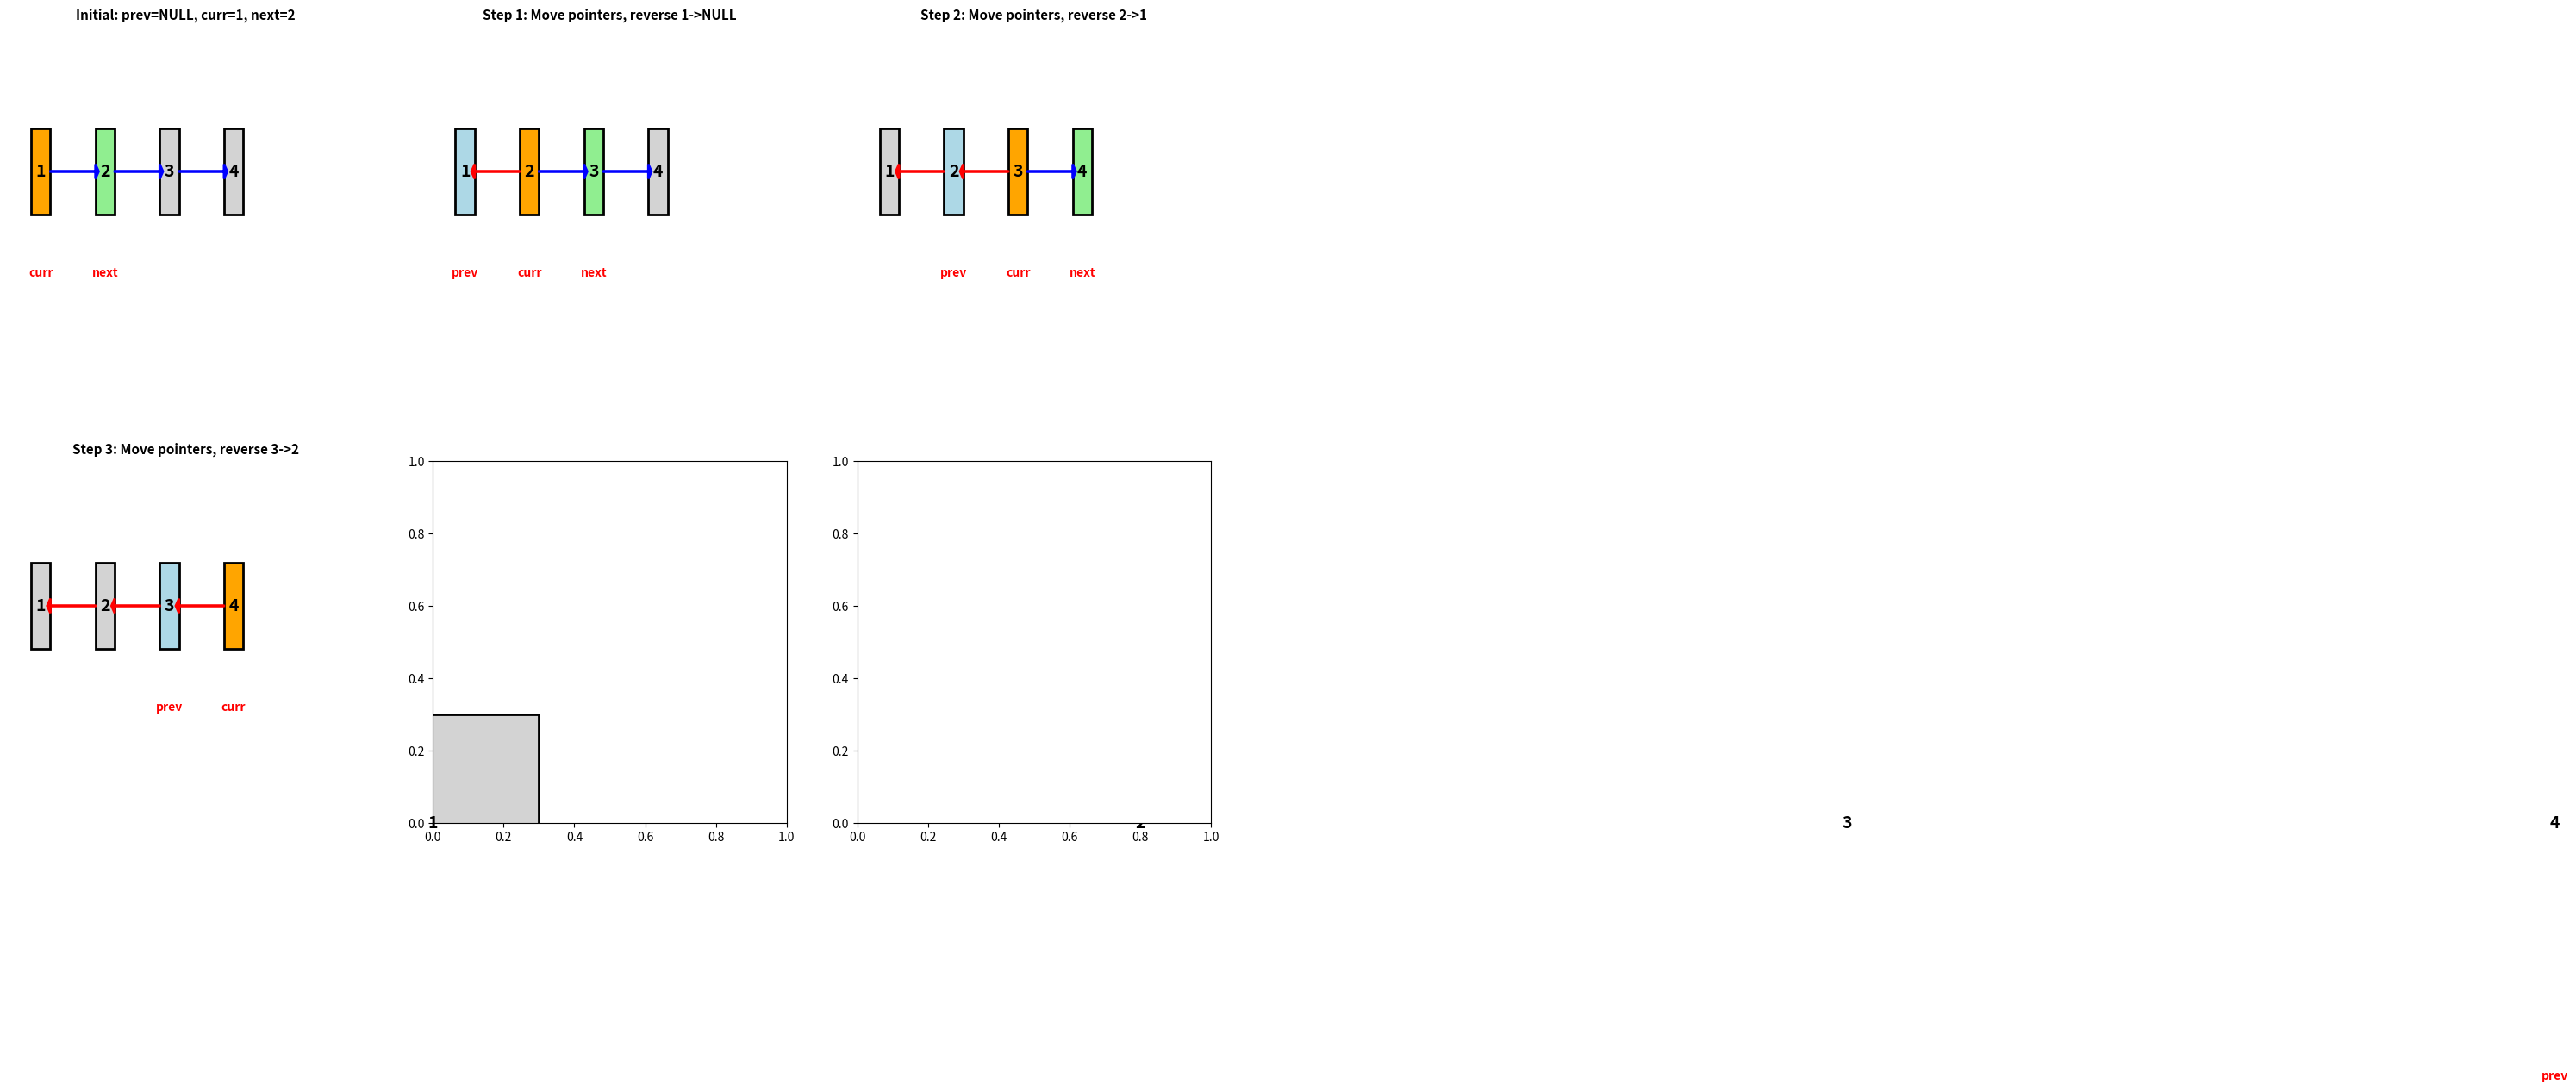

Write the Python code that produced this figure. (Note: this script raises an exception after producing the figure.)
# backend/visualizations/linked_lists/reverse_linked_list.py
#!/usr/bin/env python3
"""
Reverse Linked List - Step-by-Step Animation
Shows pointer reversal process
"""

import matplotlib.pyplot as plt
import matplotlib.patches as patches
import numpy as np

def create_reverse_linked_list_visualization():
    """Create reverse linked list visualization"""
    
    # Sample linked list: 1 -> 2 -> 3 -> 4 -> NULL
    nodes = [1, 2, 3, 4]
    
    # Reversal steps
    steps = [
        {'prev': None, 'curr': 0, 'next': 1, 'description': 'Initial: prev=NULL, curr=1, next=2'},
        {'prev': 0, 'curr': 1, 'next': 2, 'description': 'Step 1: Move pointers, reverse 1->NULL'},
        {'prev': 1, 'curr': 2, 'next': 3, 'description': 'Step 2: Move pointers, reverse 2->1'},
        {'prev': 2, 'curr': 3, 'next': None, 'description': 'Step 3: Move pointers, reverse 3->2'},
        {'prev': 3, 'curr': None, 'next': None, 'description': 'Final: curr=NULL, prev=4 (new head)'}
    ]
    
    # Create visualization
    fig, axes = plt.subplots(2, 3, figsize=(18, 12))
    axes = axes.flatten()
    
    for step_idx, step in enumerate(steps[:6]):
        ax = axes[step_idx]
        
        n_nodes = len(nodes)
        
        # Draw nodes
        for i, value in enumerate(nodes):
            x = i * 2
            y = 0
            
            # Color based on pointer positions
            if i == step.get('prev'):
                color = 'lightblue'
                label = 'prev'
            elif i == step.get('curr'):
                color = 'orange'
                label = 'curr'
            elif i == step.get('next'):
                color = 'lightgreen'
                label = 'next'
            else:
                color = 'lightgray'
                label = ''
            
            # Draw node
            rect = patches.Rectangle((x - 0.3, y - 0.3), 0.6, 0.6, 
                                   linewidth=2, edgecolor='black', facecolor=color)
            ax.add_patch(rect)
            ax.text(x, y, str(value), ha='center', va='center', 
                   fontsize=14, fontweight='bold')
            
            # Add pointer label
            if label:
                ax.text(x, y - 0.7, label, ha='center', va='center', 
                       fontsize=10, fontweight='bold', color='red')
        
        # Draw arrows based on current step
        for i in range(n_nodes - 1):
            x1 = i * 2 + 0.3
            x2 = (i + 1) * 2 - 0.3
            y = 0
            
            # Determine arrow direction
            if step_idx > 0 and i < step.get('curr', 0):
                # Reversed arrows (red)
                ax.arrow(x2, y, x1 - x2, 0, head_width=0.1, head_length=0.1, 
                        fc='red', ec='red', linewidth=2)
            else:
                # Original arrows (blue)
                ax.arrow(x1, y, x2 - x1, 0, head_width=0.1, head_length=0.1, 
                        fc='blue', ec='blue', linewidth=2)
        
        ax.set_xlim(-1, (n_nodes + 1) * 2)
        ax.set_ylim(-1.5, 1)
        ax.set_title(step['description'], fontsize=11, fontweight='bold')
        ax.axis('off')
    
    plt.suptitle('Reverse Linked List: Pointer Manipulation', fontsize=16, fontweight='bold')
    plt.tight_layout()
    
    filename = 'reverse_linked_list.png'
    plt.savefig(filename, dpi=300, bbox_inches='tight')
    plt.show()
    
    print(f"SUCCESS: Reverse linked list visualization saved as {filename}")
    return filename

if __name__ == "__main__":
    create_reverse_linked_list_visualization()
